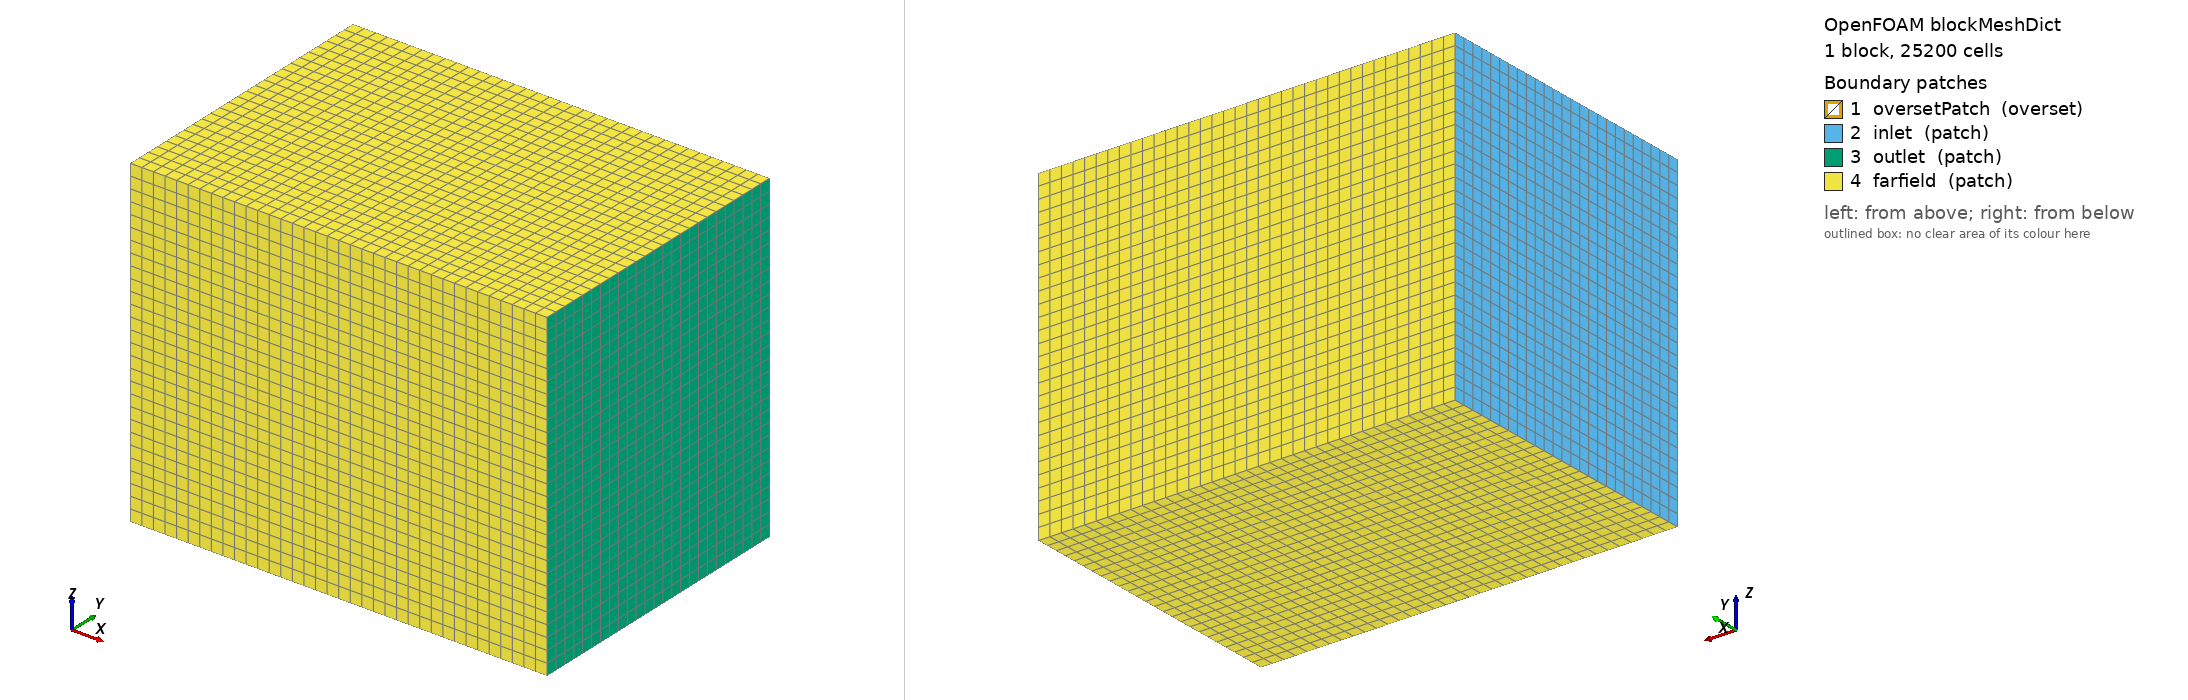

OpenFOAM case: the mesh blockMesh builds from blockMeshDict, 1 block(s), 25200 cells. Boundary patches (legend numbers): 1 oversetPatch (overset), 2 inlet (patch), 3 outlet (patch), 4 farfield (patch). Left view from above one corner, right view from below the opposite corner. Boundary conditions: 6 field file(s) under 0/ or 0.orig/; 4 of 4 drawn patches have an entry in a shipped field file.

=== system/blockMeshDict ===
/*--------------------------------*- C++ -*----------------------------------*\
| =========                 |                                                 |
| \\      /  F ield         | OpenFOAM: The Open Source CFD Toolbox           |
|  \\    /   O peration     | Version:  v2412                                 |
|   \\  /    A nd           | Website:  www.openfoam.com                      |
|    \\/     M anipulation  |                                                 |
\*---------------------------------------------------------------------------*/
FoamFile
{
    version     2.0;
    format      ascii;
    class       dictionary;
    object      blockMeshDict;
}
// * * * * * * * * * * * * * * * * * * * * * * * * * * * * * * * * * * * * * //

// Background (water tunnel) mesh. Flow is in +x; the lure is towed towards -x.
// Patch layout follows ESI v2412 multiphase/overInterDyMFoam/floatingBody:
// an empty overset patch comes first so that overset interpolation is
// triggered before any other boundary condition is evaluated.

scale   1;

vertices
(
    (-0.35340312 -0.490837667 -0.549738187)
    (1.06020936 -0.490837667 -0.549738187)
    (1.06020936 0.490837667 -0.549738187)
    (-0.35340312 0.490837667 -0.549738187)
    (-0.35340312 -0.490837667 0.549738187)
    (1.06020936 -0.490837667 0.549738187)
    (1.06020936 0.490837667 0.549738187)
    (-0.35340312 0.490837667 0.549738187)
);

blocks
(
    hex (0 1 2 3 4 5 6 7) (36 25 28) simpleGrading (1 1 1)
);

edges
(
);

boundary
(
    // Dummy patch to trigger overset interpolation before any other bcs
    oversetPatch
    {
        type overset;
        faces ();
    }

    inlet
    {
        type patch;
        faces
        (
            (0 4 7 3)
        );
    }

    outlet
    {
        type patch;
        faces
        (
            (2 6 5 1)
        );
    }

    // Lateral and vertical far-field boundaries
    farfield
    {
        type patch;
        faces
        (
            (1 5 4 0)
            (3 7 6 2)
            (0 3 2 1)
            (4 5 6 7)
        );
    }
);

mergePatchPairs
(
);


// ************************************************************************* //


=== system/controlDict ===
/*--------------------------------*- C++ -*----------------------------------*\
| =========                 |                                                 |
| \\      /  F ield         | OpenFOAM: The Open Source CFD Toolbox           |
|  \\    /   O peration     | Version:  v2412                                 |
|   \\  /    A nd           | Website:  www.openfoam.com                      |
|    \\/     M anipulation  |                                                 |
\*---------------------------------------------------------------------------*/
FoamFile
{
    version     2.0;
    format      ascii;
    class       dictionary;
    object      controlDict;
}
// * * * * * * * * * * * * * * * * * * * * * * * * * * * * * * * * * * * * * //

// Towed-lure 6-DoF overset simulation.
// Based on ESI v2412 tutorials:
//   multiphase/overInterDyMFoam/floatingBody   (6-DoF + overset)
//   incompressible/overPimpleDyMFoam/cylinder  (incompressible overset)

libs            (overset fvMotionSolvers);

application     overPimpleDyMFoam;

startFrom       latestTime;

startTime       0;

stopAt          endTime;

endTime         4;

deltaT          2.745e-5;

writeControl    adjustable;

writeInterval   0.05;

purgeWrite      0;

writeFormat     binary;

writePrecision  10;

writeCompression off;

timeFormat      general;

timePrecision   8;

runTimeModifiable yes;

adjustTimeStep  yes;

maxCo           2;

maxDeltaT       0.001136;


// NOTE: the 'sixDoFRigidBodyState' function object is intentionally NOT used.
// In v2412 (and current master) it refCasts the mesh to
// dynamicMotionSolverFvMesh, while overset cases use dynamicOversetFvMesh
// (derived from dynamicMotionSolverListFvMesh) -> the cast would abort the
// run. The 6-DoF state is instead taken from the solver log
// ('report on' in constant/dynamicMeshDict) and from
// <time>/uniform/sixDoFRigidBodyMotionState. See README.md.

functions
{
    // Hydrodynamic force on the lure (drag/side/lift). Kinematic pressure is
    // scaled with rhoInf. CofR is the initial centre of mass (fixed point).
    lureForces
    {
        type            forces;
        libs            (forces);
        writeControl    timeStep;
        writeInterval   1;
        patches         (lure);
        p               p;
        U               U;
        rho             rhoInf;
        rhoInf          999.1;
        CofR            (0.0463005877 -9.06142916e-7 0.000654224816);
        log             false;
    }

    // Wall y+ on the lure, written with the fields
    yPlus
    {
        type            yPlus;
        libs            (fieldFunctionObjects);
        writeControl    writeTime;
    }

    // Vortex identification for visualisation (Q-criterion iso-surfaces)
    Q
    {
        type            Q;
        libs            (fieldFunctionObjects);
        writeControl    writeTime;
    }

    vorticity
    {
        type            vorticity;
        libs            (fieldFunctionObjects);
        writeControl    writeTime;
    }

    // Lightweight, high-rate output of the moving lure surface for smooth
    // ParaView animations (postprocess.py writes a .vtp.series index).
    lureSurface
    {
        type            surfaces;
        libs            (sampling);
        writeControl    adjustableRunTime;
        writeInterval   0.01;
        surfaceFormat   vtk;
        fields          (p);
        interpolationScheme cellPoint;

        surfaces
        {
            lure
            {
                type        patch;
                patches     (lure);
                interpolate true;
            }
        }
    }
}


// ************************************************************************* //


=== 0.orig/U ===
/*--------------------------------*- C++ -*----------------------------------*\
| =========                 |                                                 |
| \\      /  F ield         | OpenFOAM: The Open Source CFD Toolbox           |
|  \\    /   O peration     | Version:  v2412                                 |
|   \\  /    A nd           | Website:  www.openfoam.com                      |
|    \\/     M anipulation  |                                                 |
\*---------------------------------------------------------------------------*/
FoamFile
{
    version     2.0;
    format      ascii;
    class       volVectorField;
    object      U;
}
// * * * * * * * * * * * * * * * * * * * * * * * * * * * * * * * * * * * * * //

// Water velocity relative to the boat-fixed frame (tow speed in +x).
// Inflow = constant, or a table (start-up ramp and optional bounded
// "limited fluctuations"), written by prepare_case.py. Inline 'table' syntax
// as in ESI v2412 overPimpleDyMFoam/cylinder (0.orig/pointDisplacement).

dimensions      [0 1 -1 0 0 0 0];

internalField   uniform (0 0 0);

boundaryField
{
    #includeEtc "caseDicts/setConstraintTypes"

    inlet
    {
        type            uniformFixedValue;
        uniformValue    table
        (
            (0 (0 0 0))
            (0.01 (0.0081026 0 0))
            (0.02 (0.0312928 0 0))
            (0.03 (0.0678942 0 0))
            (0.04 (0.1162304 0 0))
            (0.05 (0.174625 0 0))
            (0.06 (0.2414016 0 0))
            (0.07 (0.3148838 0 0))
            (0.08 (0.3933952 0 0))
            (0.09 (0.4752594 0 0))
            (0.1 (0.5588 0 0))
            (0.11 (0.6423406 0 0))
            (0.12 (0.7242048 0 0))
            (0.13 (0.8027162 0 0))
            (0.14 (0.8761984 0 0))
            (0.15 (0.942975 0 0))
            (0.16 (1.00137 0 0))
            (0.17 (1.049706 0 0))
            (0.18 (1.086307 0 0))
            (0.19 (1.109497 0 0))
            (0.2 (1.1176 0 0))
        );
        value           uniform (0 0 0);
    }

    outlet
    {
        type            inletOutlet;
        inletValue      uniform (0 0 0);
        value           $internalField;
    }

    // Free-stream far field: fixed (time-varying) free-stream value where
    // water enters, zero-gradient where it leaves.
    farfield
    {
        type            uniformInletOutlet;
        uniformInletValue table
        (
            (0 (0 0 0))
            (0.01 (0.0081026 0 0))
            (0.02 (0.0312928 0 0))
            (0.03 (0.0678942 0 0))
            (0.04 (0.1162304 0 0))
            (0.05 (0.174625 0 0))
            (0.06 (0.2414016 0 0))
            (0.07 (0.3148838 0 0))
            (0.08 (0.3933952 0 0))
            (0.09 (0.4752594 0 0))
            (0.1 (0.5588 0 0))
            (0.11 (0.6423406 0 0))
            (0.12 (0.7242048 0 0))
            (0.13 (0.8027162 0 0))
            (0.14 (0.8761984 0 0))
            (0.15 (0.942975 0 0))
            (0.16 (1.00137 0 0))
            (0.17 (1.049706 0 0))
            (0.18 (1.086307 0 0))
            (0.19 (1.109497 0 0))
            (0.2 (1.1176 0 0))
        );
        value           $internalField;
    }

    lure
    {
        type            movingWallVelocity;
        value           uniform (0 0 0);
    }
}


// ************************************************************************* //


=== 0.orig/k ===
/*--------------------------------*- C++ -*----------------------------------*\
| =========                 |                                                 |
| \\      /  F ield         | OpenFOAM: The Open Source CFD Toolbox           |
|  \\    /   O peration     | Version:  v2412                                 |
|   \\  /    A nd           | Website:  www.openfoam.com                      |
|    \\/     M anipulation  |                                                 |
\*---------------------------------------------------------------------------*/
FoamFile
{
    version     2.0;
    format      ascii;
    class       volScalarField;
    object      k;
}
// * * * * * * * * * * * * * * * * * * * * * * * * * * * * * * * * * * * * * //

// k = 1.5*(I*U)^2 with the inflow turbulence intensity I (prepare_case.py).

dimensions      [0 2 -2 0 0 0 0];

internalField   uniform 0.000749417856;

boundaryField
{
    #includeEtc "caseDicts/setConstraintTypes"

    inlet
    {
        type            fixedValue;
        value           uniform 0.000749417856;
    }

    outlet
    {
        type            inletOutlet;
        inletValue      uniform 0.000749417856;
        value           $internalField;
    }

    farfield
    {
        type            inletOutlet;
        inletValue      uniform 0.000749417856;
        value           $internalField;
    }

    lure
    {
        type            kqRWallFunction;
        value           uniform 0.000749417856;
    }
}


// ************************************************************************* //


=== 0.orig/nut ===
/*--------------------------------*- C++ -*----------------------------------*\
| =========                 |                                                 |
| \\      /  F ield         | OpenFOAM: The Open Source CFD Toolbox           |
|  \\    /   O peration     | Version:  v2412                                 |
|   \\  /    A nd           | Website:  www.openfoam.com                      |
|    \\/     M anipulation  |                                                 |
\*---------------------------------------------------------------------------*/
FoamFile
{
    version     2.0;
    format      ascii;
    class       volScalarField;
    object      nut;
}
// * * * * * * * * * * * * * * * * * * * * * * * * * * * * * * * * * * * * * //

// Spalding's law: valid from the viscous sublayer to the log layer, so the
// wall treatment is tolerant of the y+ spread on a snapped lure surface.

dimensions      [0 2 -1 0 0 0 0];

internalField   uniform 0;

boundaryField
{
    #includeEtc "caseDicts/setConstraintTypes"

    inlet
    {
        type            calculated;
        value           uniform 0;
    }

    outlet
    {
        type            calculated;
        value           uniform 0;
    }

    farfield
    {
        type            calculated;
        value           uniform 0;
    }

    lure
    {
        type            nutUSpaldingWallFunction;
        value           uniform 0;
    }
}


// ************************************************************************* //


=== 0.orig/omega ===
/*--------------------------------*- C++ -*----------------------------------*\
| =========                 |                                                 |
| \\      /  F ield         | OpenFOAM: The Open Source CFD Toolbox           |
|  \\    /   O peration     | Version:  v2412                                 |
|   \\  /    A nd           | Website:  www.openfoam.com                      |
|    \\/     M anipulation  |                                                 |
\*---------------------------------------------------------------------------*/
FoamFile
{
    version     2.0;
    format      ascii;
    class       volScalarField;
    object      omega;
}
// * * * * * * * * * * * * * * * * * * * * * * * * * * * * * * * * * * * * * //

// omega = sqrt(k)/(Cmu^0.25 * Lt) with turbulence length scale Lt
// (prepare_case.py).

dimensions      [0 0 -1 0 0 0 0];

internalField   uniform 65.8192391;

boundaryField
{
    #includeEtc "caseDicts/setConstraintTypes"

    inlet
    {
        type            fixedValue;
        value           uniform 65.8192391;
    }

    outlet
    {
        type            inletOutlet;
        inletValue      uniform 65.8192391;
        value           $internalField;
    }

    farfield
    {
        type            inletOutlet;
        inletValue      uniform 65.8192391;
        value           $internalField;
    }

    lure
    {
        type            omegaWallFunction;
        value           uniform 65.8192391;
    }
}


// ************************************************************************* //


=== 0.orig/p ===
/*--------------------------------*- C++ -*----------------------------------*\
| =========                 |                                                 |
| \\      /  F ield         | OpenFOAM: The Open Source CFD Toolbox           |
|  \\    /   O peration     | Version:  v2412                                 |
|   \\  /    A nd           | Website:  www.openfoam.com                      |
|    \\/     M anipulation  |                                                 |
\*---------------------------------------------------------------------------*/
FoamFile
{
    version     2.0;
    format      ascii;
    class       volScalarField;
    object      p;
}
// * * * * * * * * * * * * * * * * * * * * * * * * * * * * * * * * * * * * * //

// Kinematic pressure (p/rho). No hydrostatic part: buoyancy is applied to the
// body by the 6-DoF 'buoyancy' restraint instead.

dimensions      [0 2 -2 0 0 0 0];

internalField   uniform 0;

boundaryField
{
    #includeEtc "caseDicts/setConstraintTypes"

    inlet
    {
        type            zeroGradient;
    }

    outlet
    {
        type            fixedValue;
        value           uniform 0;
    }

    farfield
    {
        type            zeroGradient;
    }

    lure
    {
        type            zeroGradient;
    }
}


// ************************************************************************* //


=== 0.orig/pointDisplacement ===
/*--------------------------------*- C++ -*----------------------------------*\
| =========                 |                                                 |
| \\      /  F ield         | OpenFOAM: The Open Source CFD Toolbox           |
|  \\    /   O peration     | Version:  v2412                                 |
|   \\  /    A nd           | Website:  www.openfoam.com                      |
|    \\/     M anipulation  |                                                 |
\*---------------------------------------------------------------------------*/
FoamFile
{
    version     2.0;
    format      ascii;
    class       pointVectorField;
    object      pointDisplacement;
}
// * * * * * * * * * * * * * * * * * * * * * * * * * * * * * * * * * * * * * //

// Pattern from ESI v2412 multiphase/overInterDyMFoam/floatingBody.

dimensions      [0 1 0 0 0 0 0];

internalField   uniform (0 0 0);

boundaryField
{
    #includeEtc "caseDicts/setConstraintTypes"

    // Overset patches (background dummy + component outer boundary)
    oversetPatch
    {
        patchType       overset;
        type            zeroGradient;
    }

    lureOverset
    {
        patchType       overset;
        type            zeroGradient;
    }

    // Moving body: displacement computed by the 6-DoF motion solver
    lure
    {
        type            calculated;
        value           uniform (0 0 0);
    }

    // Fixed background boundaries
    inlet
    {
        type            fixedValue;
        value           uniform (0 0 0);
    }

    outlet
    {
        type            fixedValue;
        value           uniform (0 0 0);
    }

    farfield
    {
        type            fixedValue;
        value           uniform (0 0 0);
    }
}


// ************************************************************************* //
